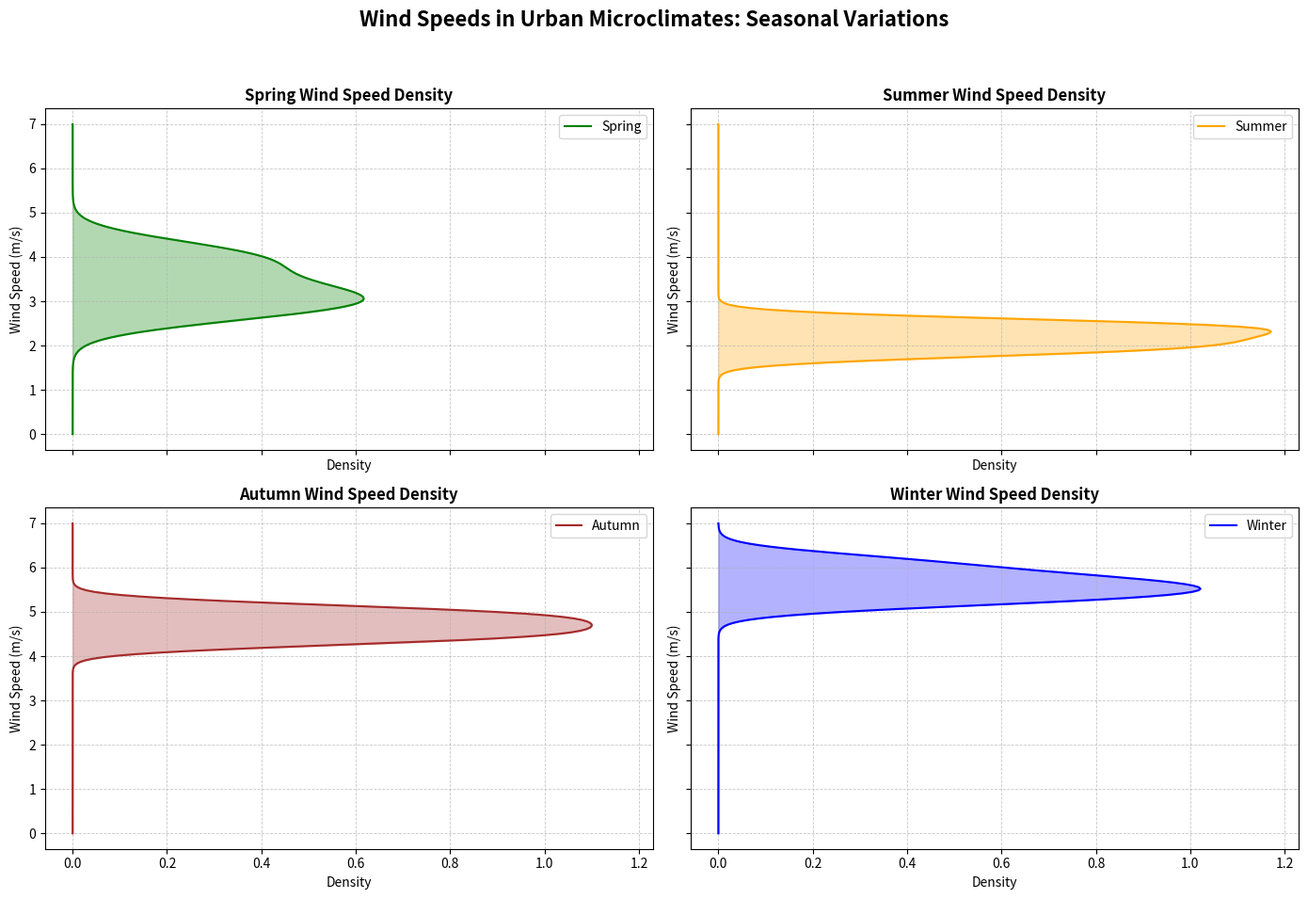

The matplotlib source for this figure:
import matplotlib.pyplot as plt
import numpy as np
from scipy.stats import gaussian_kde

spring_wind_speeds = np.array([3.2, 2.8, 3.5, 4.0, 3.1, 2.7, 3.8, 3.0, 4.2])
summer_wind_speeds = np.array([2.0, 1.8, 2.2, 2.5, 2.5, 1.9, 2.3, 2.4, 2.1])
autumn_wind_speeds = np.array([4.5, 4.3, 4.6, 5.0, 4.8, 4.7, 4.4, 4.9, 5.1])
winter_wind_speeds = np.array([5.5, 5.2, 5.8, 6.0, 5.6, 5.4, 5.7, 5.3, 6.2])

fig, ax = plt.subplots(2, 2, figsize=(14, 10), sharex=True, sharey=True)
seasons = ['Spring', 'Summer', 'Autumn', 'Winter']
wind_speed_data = [spring_wind_speeds, summer_wind_speeds, autumn_wind_speeds, winter_wind_speeds]
colors = ['green', 'orange', 'brown', 'blue']

for i, (ax_, season, data, color) in enumerate(zip(ax.flatten(), seasons, wind_speed_data, colors)):
    density = gaussian_kde(data)
    y_vals = np.linspace(0, 7, 200)
    x_vals = density(y_vals)

    ax_.plot(x_vals, y_vals, color=color, label=f'{season}')
    ax_.fill_betweenx(y_vals, 0, x_vals, color=color, alpha=0.3)
    ax_.set_title(f'{season} Wind Speed Density', fontsize=12, fontweight='bold')
    ax_.set_ylabel('Wind Speed (m/s)', fontsize=10)
    ax_.set_xlabel('Density', fontsize=10)
    ax_.legend(loc='upper right')
    ax_.grid(True, linestyle='--', linewidth=0.6, alpha=0.7)

fig.suptitle("Wind Speeds in Urban Microclimates: Seasonal Variations", fontsize=16, fontweight='bold')
plt.tight_layout(rect=[0, 0.03, 1, 0.95])
plt.show()
